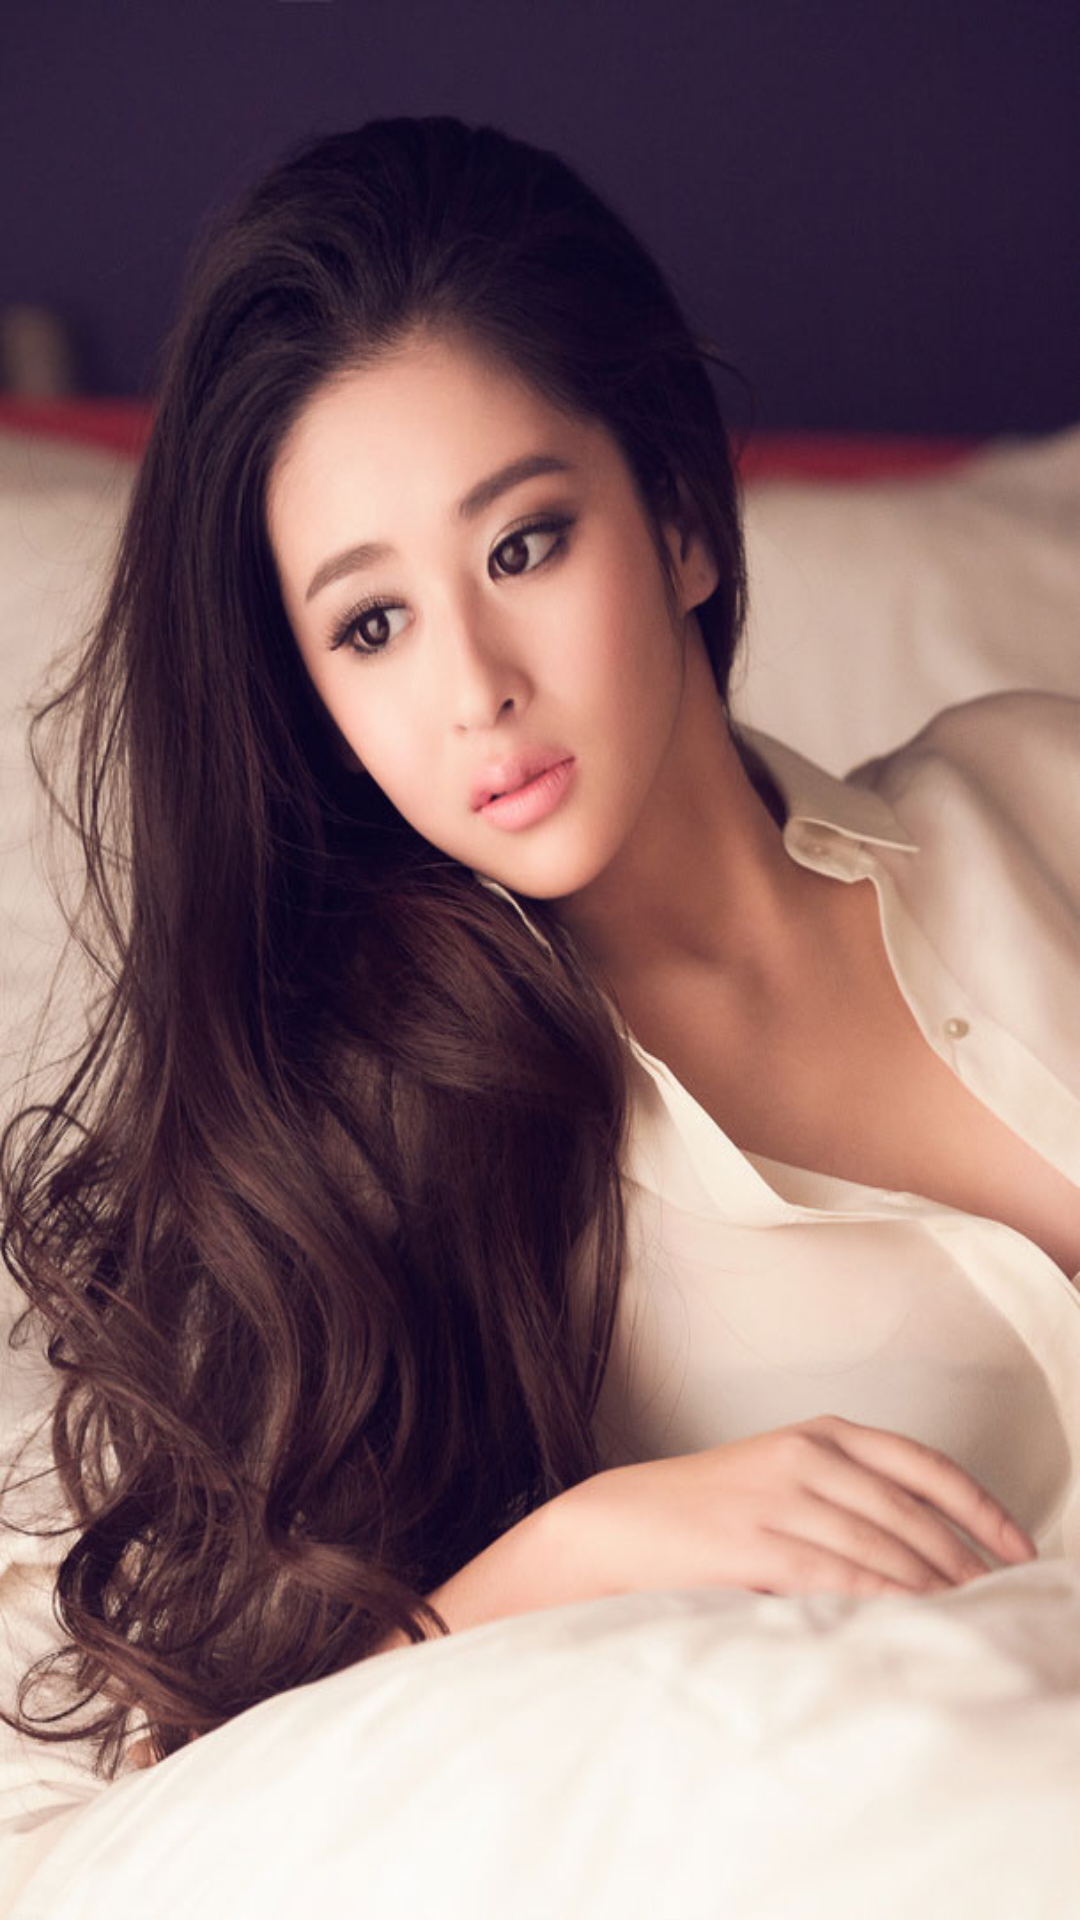

Android layout source for this screen:
<!-- AndroidManifest.xml: application theme AppTheme -->
<!-- res/layout/fragment_left_menu.xml -->
<RelativeLayout xmlns:android="http://schemas.android.com/apk/res/android"
    xmlns:tools="http://schemas.android.com/tools"
    android:layout_width="match_parent"
    android:layout_height="match_parent"
    android:background="@drawable/pic" >

    <ListView
        android:id="@+id/lv_list"
        android:layout_width="match_parent"
        android:layout_height="wrap_content"
        android:listSelector="@android:color/transparent"
        android:divider="@android:color/transparent"
        android:layout_marginTop="40dp" />

    
</RelativeLayout>
<!-- resources referenced by this layout -->
<resources>
  <!-- drawable pic: jpg bitmap (drawable-hdpi, 84148 bytes) -->
  <style name="AppTheme" parent="AppBaseTheme">
          
      </style>
  <style name="AppBaseTheme" parent="android:Theme.Light">
          
      </style>
</resources>
